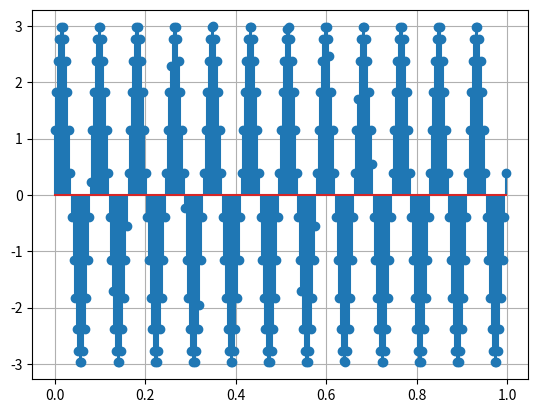

Write Python code to recreate this figure.
import matplotlib.pyplot as plt
import numpy as np

f = 12
T = int(1 / f)
A = 3
ph = np.pi / 8
L = 1/12  # длина волны
#print(phase)

t = np.arange(0, 1, 1/(12*120))
#print(x)

y = 3 * np.sin(2*np.pi*f*t + ph)
#print(len(y))
#print(len(t))

w = 2 * f * 12 #частота дискретизации
array_w_y = []
array_w_t = []
for i in range(w):
    div_w = i / w
    index = int(len(y) * div_w)
    #print(index)
    if y[index] > 7:    
        array_w_y.append(7)        
    else:
        array_w_y.append(y[index])
    array_w_t.append(t[index])

plt.stem(array_w_t, array_w_y)
plt.grid()
#plt.show()
print(array_w_y)
print(array_w_t)

